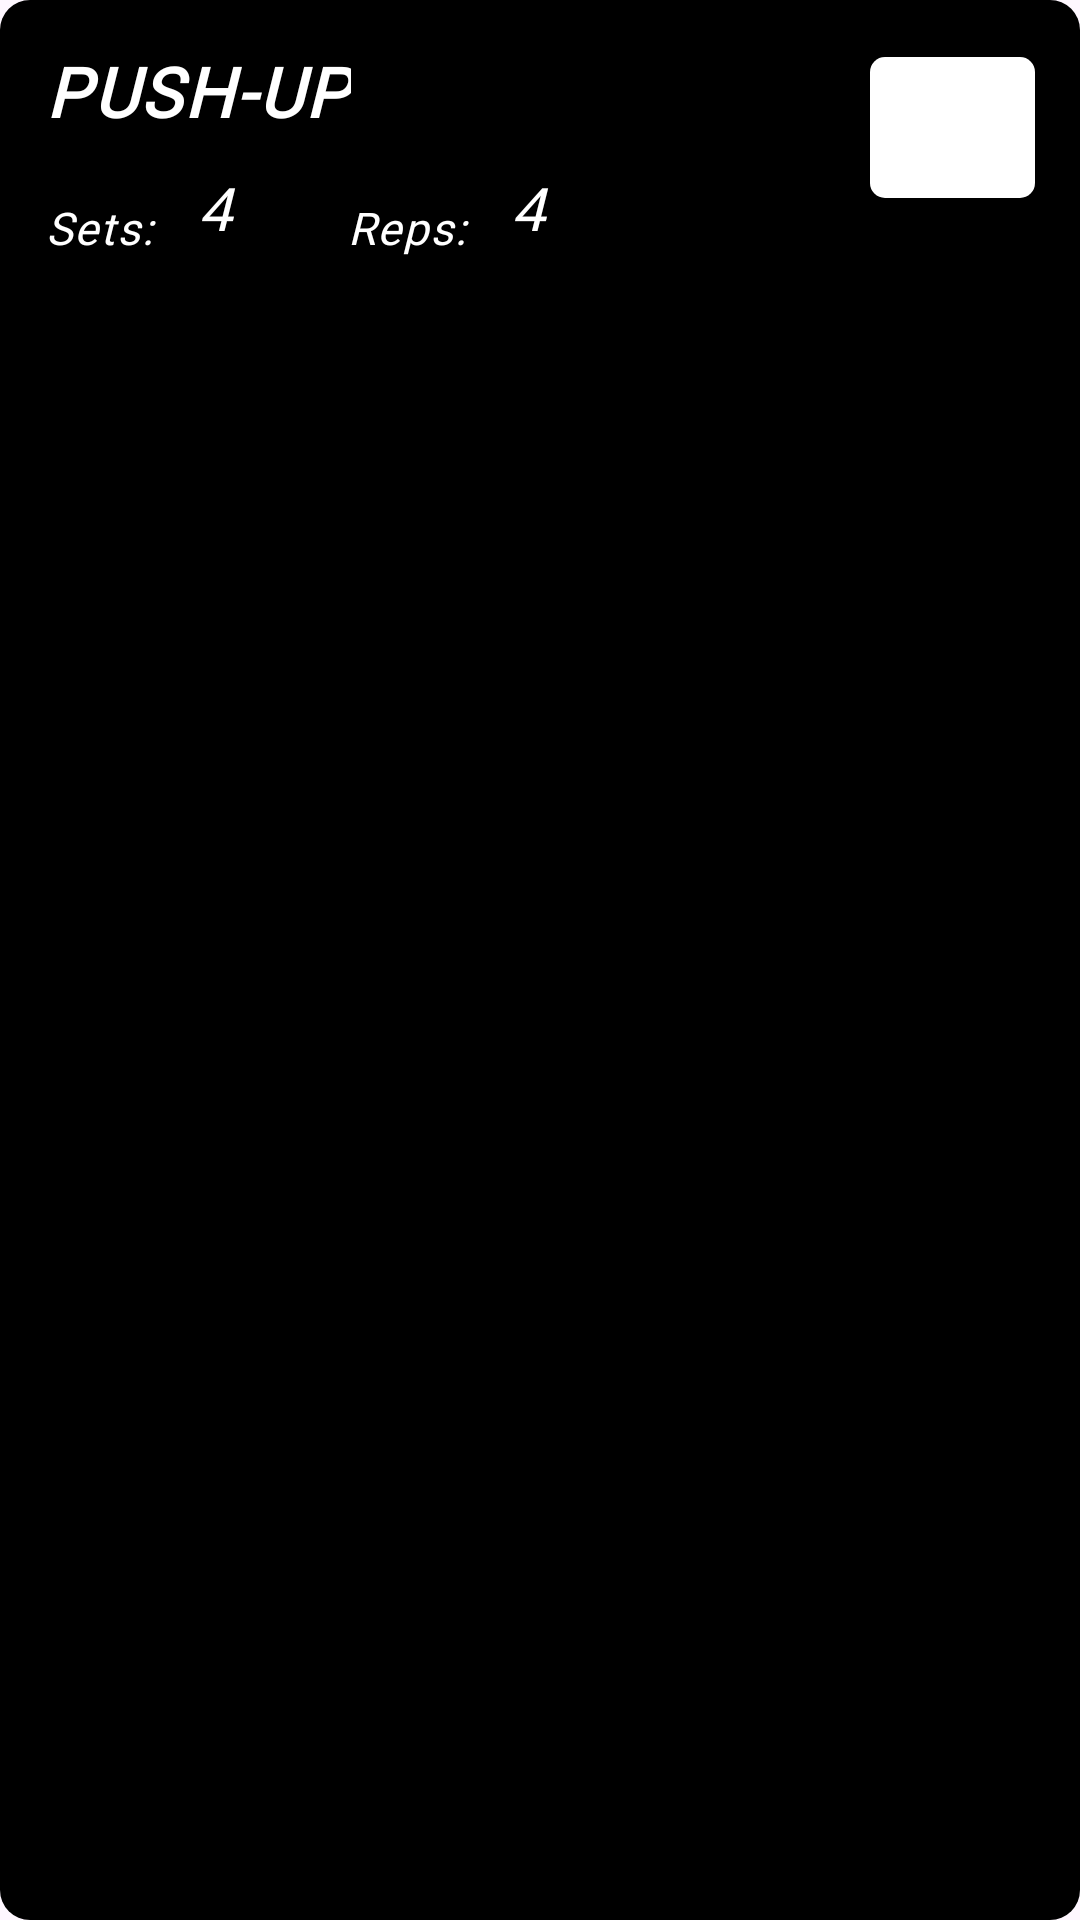

Android layout source for this screen:
<!-- AndroidManifest.xml: application theme Theme.WorkoutGen_v3 -->
<!-- res/layout/home_exercise_item.xml -->
<?xml version="1.0" encoding="utf-8"?>
<RelativeLayout xmlns:android="http://schemas.android.com/apk/res/android"
    android:layout_width="wrap_content"
    android:layout_height="wrap_content"
    xmlns:app="http://schemas.android.com/apk/res-auto"
    android:padding="15dp"
    android:background="@drawable/black_box"
    android:id="@+id/itemLayout"
    android:layout_marginTop="10dp">

    <TextView
        android:id="@+id/exerciseName"
        android:layout_width="wrap_content"
        android:layout_height="wrap_content"
        android:layout_marginBottom="10dp"
        android:lines="1"

        android:text="PUSH-UP"
        android:textColor="@color/white"
        android:textSize="23sp"
        android:textStyle="italic|bold"
        android:letterSpacing="0.04"

        android:fontFamily="@font/main_font"/>

    <TextView
        android:id="@+id/setsLabel"
        android:layout_width="wrap_content"
        android:layout_height="wrap_content"

        android:text="Sets: "
        android:textColor="@color/white"
        android:textSize="15sp"
        android:textStyle="italic"
        android:letterSpacing="0.04"

        android:layout_below="@+id/exerciseName"
        android:layout_marginTop="10dp"

        android:fontFamily="@font/main_font"
        />
    <TextView
        android:id="@+id/setsResult"
        android:layout_width="wrap_content"
        android:layout_height="wrap_content"
        android:ems="1"

        android:text="4 "
        android:textColor="@color/white"
        android:textStyle="italic"
        android:textSize="20sp"
        android:letterSpacing="0.04"

        android:layout_marginStart="10dp"

        android:layout_toEndOf="@+id/setsLabel"
        android:layout_below="@+id/exerciseName"

        android:fontFamily="@font/main_font"
        />


    <TextView
        android:id="@+id/repsLabel"
        android:layout_width="wrap_content"
        android:layout_height="wrap_content"

        android:text="Reps: "
        android:textColor="@color/white"
        android:textStyle="italic"
        android:textSize="15sp"
        android:fontFamily="@font/main_font"
        android:letterSpacing="0.04"

        android:layout_marginStart="60dp"

        android:layout_toEndOf="@+id/setsLabel"
        android:layout_alignBottom="@+id/setsLabel"

        android:visibility="visible"
        />
    <TextView
        android:id="@+id/timeLabel"
        android:layout_width="wrap_content"
        android:layout_height="wrap_content"

        android:text="Time: "
        android:textColor="@color/white"
        android:textStyle="italic"
        android:textSize="15sp"
        android:fontFamily="@font/main_font"
        android:letterSpacing="0.04"

        android:layout_marginStart="60dp"

        android:layout_toEndOf="@+id/setsLabel"
        android:layout_alignBottom="@+id/setsLabel"

        android:visibility="invisible"

        />

    <TextView
        android:id="@+id/repsResult"
        android:layout_width="wrap_content"
        android:layout_height="wrap_content"
        android:ems="1"

        android:text="4 "
        android:textColor="@color/white"
        android:textStyle="italic"
        android:textSize="20sp"
        android:fontFamily="@font/main_font"
        android:letterSpacing="0.04"

        android:layout_marginStart="10dp"

        android:layout_toEndOf="@+id/repsLabel"
        android:layout_below="@+id/exerciseName"

        android:visibility="visible"
        />
    <TextView
        android:id="@+id/timeResult"
        android:layout_width="wrap_content"
        android:layout_height="wrap_content"
        android:ems="5"

        android:text="1 min   40 sec "
        android:textColor="@color/white"
        android:textStyle="italic"
        android:textSize="20sp"
        android:fontFamily="@font/main_font"
        android:letterSpacing="0.04"

        android:layout_marginStart="10dp"

        android:layout_toEndOf="@+id/repsLabel"
        android:layout_below="@+id/exerciseName"

        android:visibility="invisible"
        />

    <com.google.android.material.button.MaterialButton
        android:id="@+id/itemDoneButton"
        android:layout_width="55dp"
        android:layout_height="55dp"
        android:layout_alignParentEnd="true"

        app:cornerRadius="5dp"
        app:backgroundTint="@color/white"

        app:icon="@drawable/baseline_done_24"
        app:iconTint="@color/black"
        app:iconGravity="textStart"
        app:iconPadding="0dp"
        app:iconSize="30dp"
        />

</RelativeLayout>
<!-- resources referenced by this layout -->
<resources>
  <color name="black">#FF000000</color>
  <color name="white">#FFFFFFFF</color>
  <!-- drawable black_box (drawable) -->
  <?xml version="1.0" encoding="utf-8"?>
  <shape xmlns:android="http://schemas.android.com/apk/res/android">
      <solid  android:color="@color/black" />
      <corners android:radius="10dp" />
  </shape>
  <style name="Theme.WorkoutGen_v3" parent="Base.Theme.WorkoutGen_v3" />
  <style name="Base.Theme.WorkoutGen_v3" parent="Theme.Material3.DayNight.NoActionBar">
          
          
      </style>
</resources>
